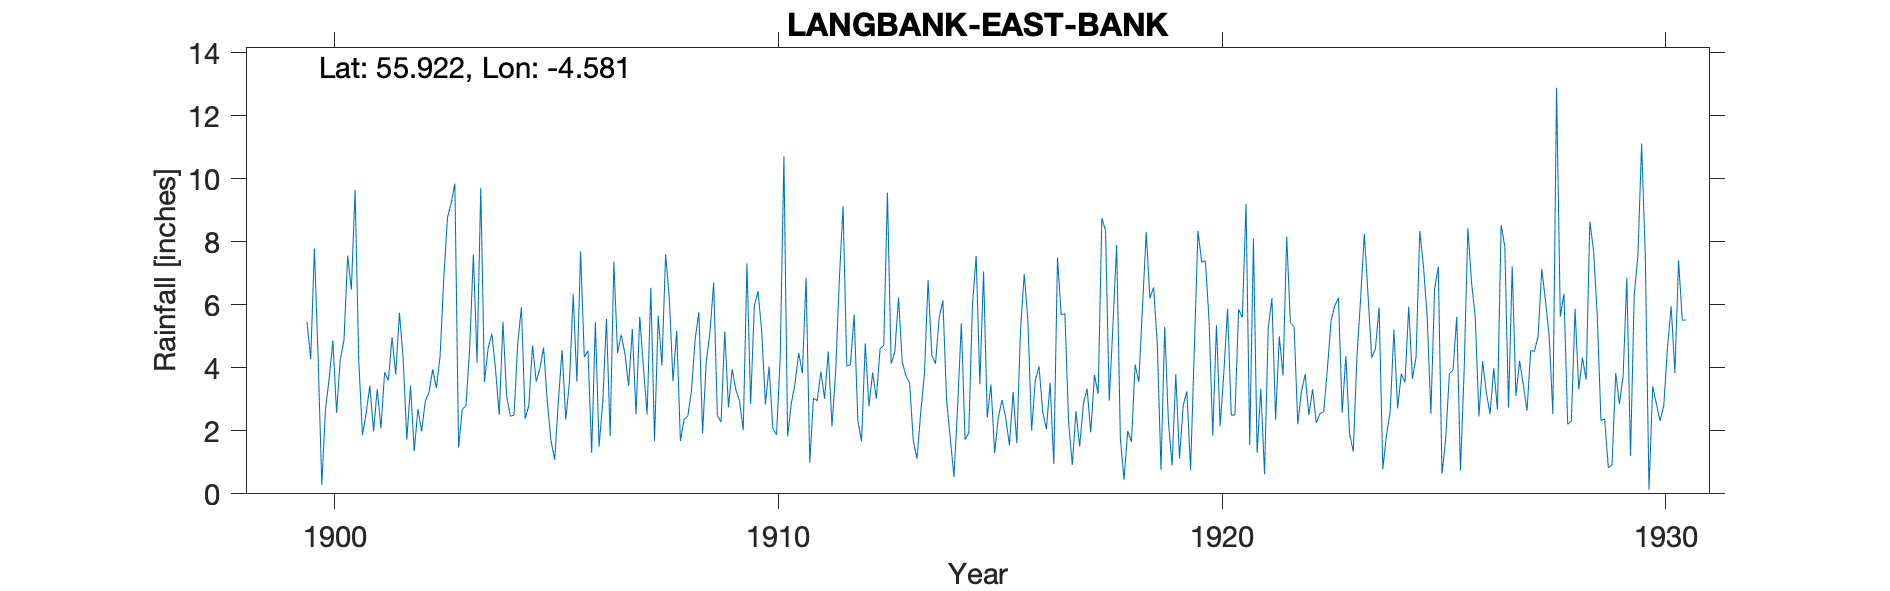

The data file committed next to this chart (first rows):
LANGBANK EAST BANK GARDENS, , , , , , , , , , , , , , , , , , , , , , , 
Grid ref, NS3882972861, Long, -4.581, Lat, 55.92, Elevation, 150, ft, , , , , , , , , , , , , , , 
Station no, 5307, , , , , , , , , , , , , , , , , , , , , , 
, 1890, 1891, 1892, 1893, 1894, 1895, 1896, 1897, 1898, 1899, 1900, 1901, 1902, 1903, 1904, 1905, 1906, 1907, 1908, 1909, 1910, 1911, 1912
January, , , , , , , , , , , 7.79, 4.22, 4.31, 8.77, 5.08, 3.56, 7.69, 4.44, 6.22, 6.7, 6.43, 3.83, 4.05
February, , , , , , , , , , , 4.33, 1.87, 1.72, 9.22, 3.94, 3.98, 4.34, 3.43, 3.57, 2.49, 5.15, 6.86, 4.1
March, , , , , , , , , , , 0.28, 2.56, 3.43, 9.85, 2.5, 4.64, 4.54, 5.23, 5.17, 2.28, 2.84, 0.99, 5.69
April, , , , , , , , , , , 2.68, 3.43, 1.35, 1.47, 5.46, 2.92, 1.3, 2.52, 1.68, 5.15, 4.04, 3.04, 2.32
May, , , , , , , , , , , 3.66, 1.98, 2.69, 2.68, 3.1, 1.68, 5.45, 5.62, 2.36, 2.75, 2.07, 2.95, 1.66
June, , , , , , , , , , , 4.86, 3.32, 1.98, 2.8, 2.46, 1.08, 1.5, 4.01, 2.47, 3.95, 1.87, 3.88, 4.78
July, , , , , , , , , , , 2.57, 2.08, 2.94, 4.62, 2.5, 2.96, 2.91, 2.52, 3.28, 3.3, 4.33, 3.02, 2.78
August, , , , , , , , , , , 4.27, 3.86, 3.22, 7.6, 4.78, 4.57, 5.55, 6.54, 4.92, 2.95, 10.71, 4.52, 3.85
September, , , , , , , , , , , 4.87, 3.6, 3.95, 4.17, 5.92, 2.36, 1.84, 1.68, 5.76, 2.02, 1.82, 2.14, 3.02
October, , , , , , , , , , , 7.56, 4.97, 3.36, 9.71, 2.38, 3.57, 7.37, 5.65, 1.92, 7.31, 2.87, 3.89, 4.6
November, , , , , , , , , , 5.46, 6.48, 3.79, 4.37, 3.55, 2.8, 6.33, 4.47, 4.07, 4.2, 2.85, 3.5, 6.83, 4.71
December, , , , , , , , , , 4.27, 9.65, 5.75, 6.85, 4.63, 4.71, 3.56, 5.05, 7.6, 5.13, 5.97, 4.47, 9.13, 9.56
Total, , , , , , , , , , , 59, 41.43, 40.17, 69.07, 45.63, 41.21, 52.01, 53.31, 46.68, 47.72, 50.1, 51.08, 51.12
